Run: headless pygame with SDL's dummy video driver; simulated clock (each Clock.tick advances the game by its frame time, no real sleeping); random seed 0; keys injected as events and as key.get_pressed() state; no mouse input.
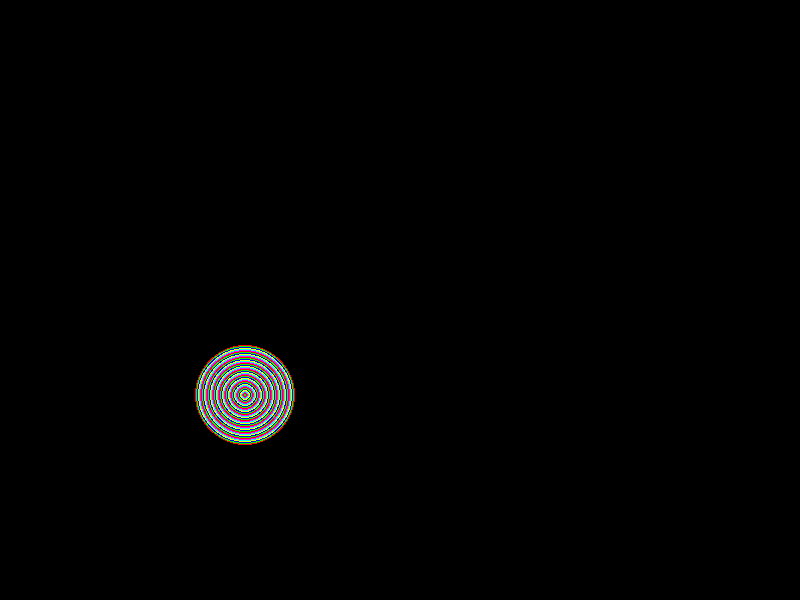
Frame 1 of 4 · flips 1–60 · no input
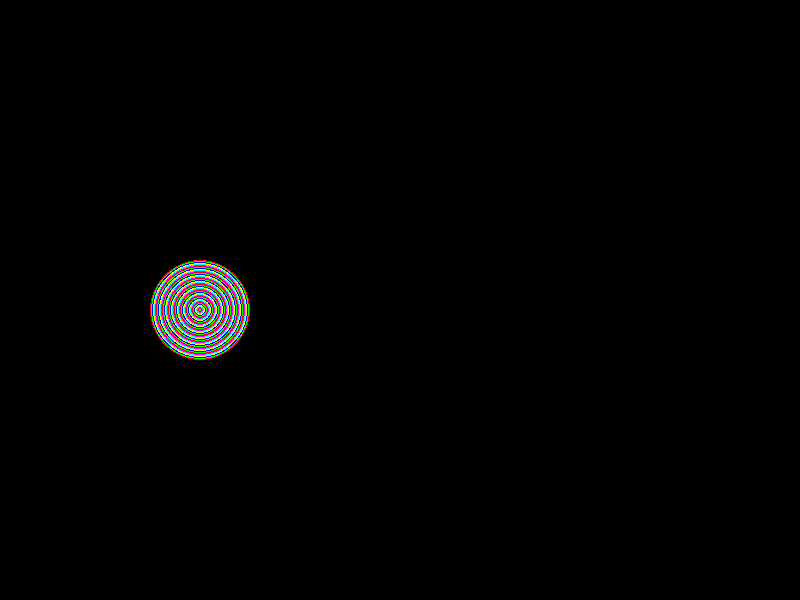
Frame 2 of 4 · flips 61–180 · tapped SPACE, RETURN · held RIGHT (→), D
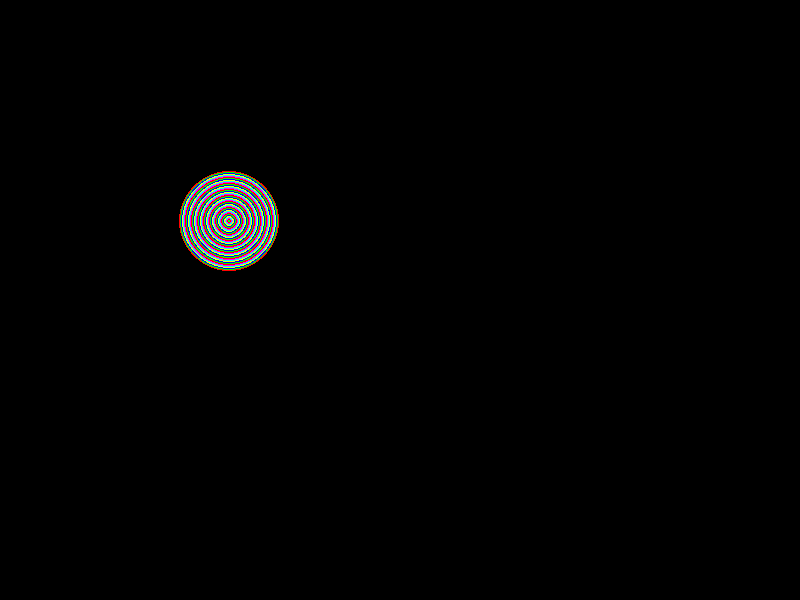
Frame 3 of 4 · flips 181–300 · held DOWN (↓), S
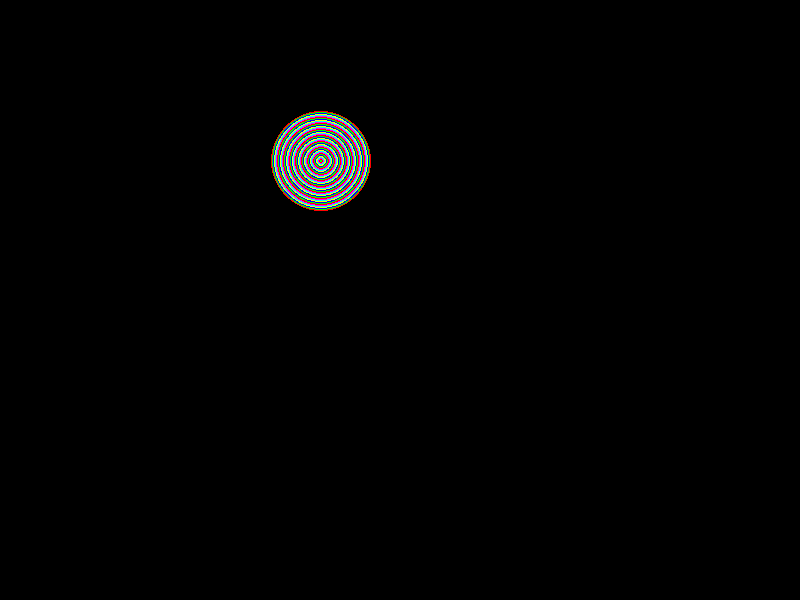
Frame 4 of 4 · flips 301–420 · held LEFT (←), A, UP (↑), W

The pygame program that drew these frames:

#!/usr/bin/env python3

import pygame
from pygame.locals import *
import sys
import math
colors = [(255, 0, 0), (0, 255, 0), (0, 0, 255), (255, 255, 0), (0, 255, 255), (255, 0, 255)]

pygame.init()
clock = pygame.time.Clock()
screen = pygame.display.set_mode((800, 600))
font = pygame.font.Font(None, 36)

ball_radius = 50
ball_x, ball_y = screen.get_width() // 2, screen.get_height() // 2
angle = 0
speed = 1

def draw_ball(x, y, radius):
    for i in range(radius):
        color = colors[i % len(colors)]
        pygame.draw.circle(screen, color, (x, y), radius - i)

while True:
    for event in pygame.event.get():
        if event.type == QUIT:
            pygame.quit()
            sys.exit()

    screen.fill((0, 0, 0))
    draw_ball(ball_x, ball_y, ball_radius)
    angle += speed
    ball_x = int(screen.get_width() // 2 + math.cos(angle) * (screen.get_width() // 4))
    ball_y = int(screen.get_height() // 2 + math.sin(angle) * (screen.get_height() // 4))
    pygame.display.flip()
    clock.tick(60)
